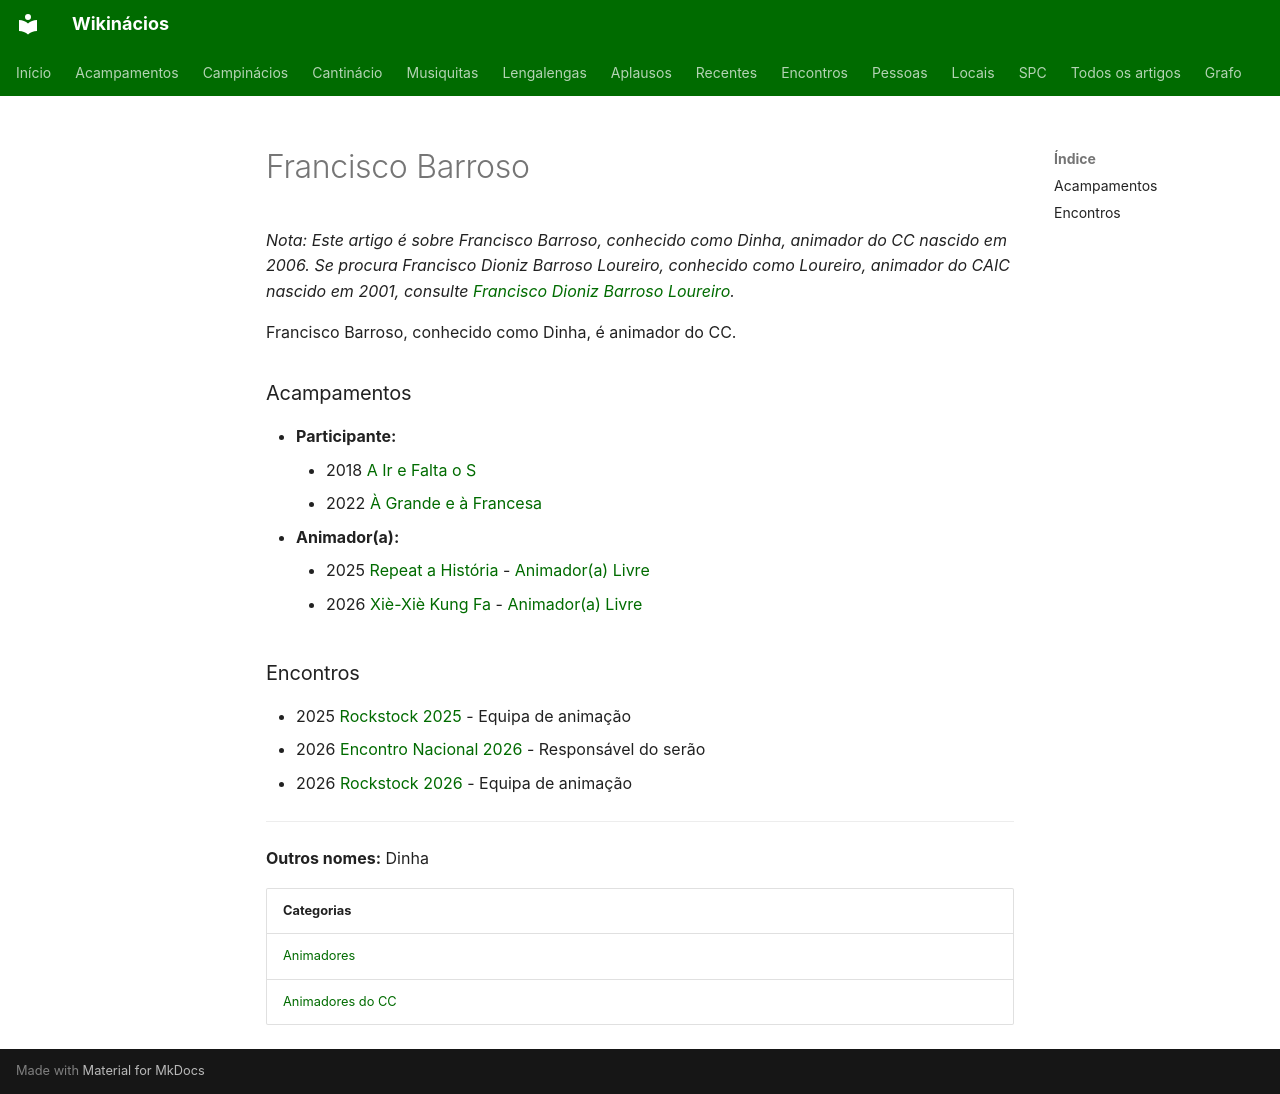

repository: neteinstein/Campinacios · page: Pessoas/F/Francisco Barroso.html · generator: mkdocs

# Francisco Barroso

*Nota: Este artigo é sobre Francisco Barroso, conhecido como Dinha, animador do CC nascido em 2006. Se procura Francisco Dioniz Barroso Loureiro, conhecido como Loureiro, animador do CAIC nascido em 2001, consulte [Francisco Dioniz Barroso Loureiro](Francisco%20Dioniz%20Barroso%20Loureiro.md).*

Francisco Barroso, conhecido como Dinha, é animador do CC.

### Acampamentos

- **Participante:**
    - 2018 [A Ir e Falta o S](../../Acampamentos/2018/A%20Ir%20e%20Falta%20o%20S.md)
    - 2022 [À Grande e à Francesa](../../Acampamentos/2022/%C3%80%20Grande%20e%20%C3%A0%20Francesa.md)
- **Animador(a):**
    - 2025 [Repeat a História](../../Acampamentos/2025/Repeat%20a%20Hist%C3%B3ria.md) - [Animador(a) Livre](../../Cargos/Animador%20Livre.md)
    - 2026 [Xiè-Xiè Kung Fa](../../Acampamentos/2026/Xi%C3%A8-Xi%C3%A8%20Kung%20Fa.md) - [Animador(a) Livre](../../Cargos/Animador%20Livre.md)

### Encontros

- 2025 [Rockstock 2025](../../Encontros/Rockstock%202025.md) - Equipa de animação
- 2026 [Encontro Nacional 2026](../../Encontros/Encontro%20Nacional%202026.md) - Responsável do serão
- 2026 [Rockstock 2026](../../Encontros/Rockstock%202026.md) - Equipa de animação

---

**Outros nomes:** Dinha

| Categorias |
| --- |
| [Animadores](../../Categorias/Animadores.md) |
| [Animadores do CC](../../Categorias/Animadores%20do%20CC.md) |
